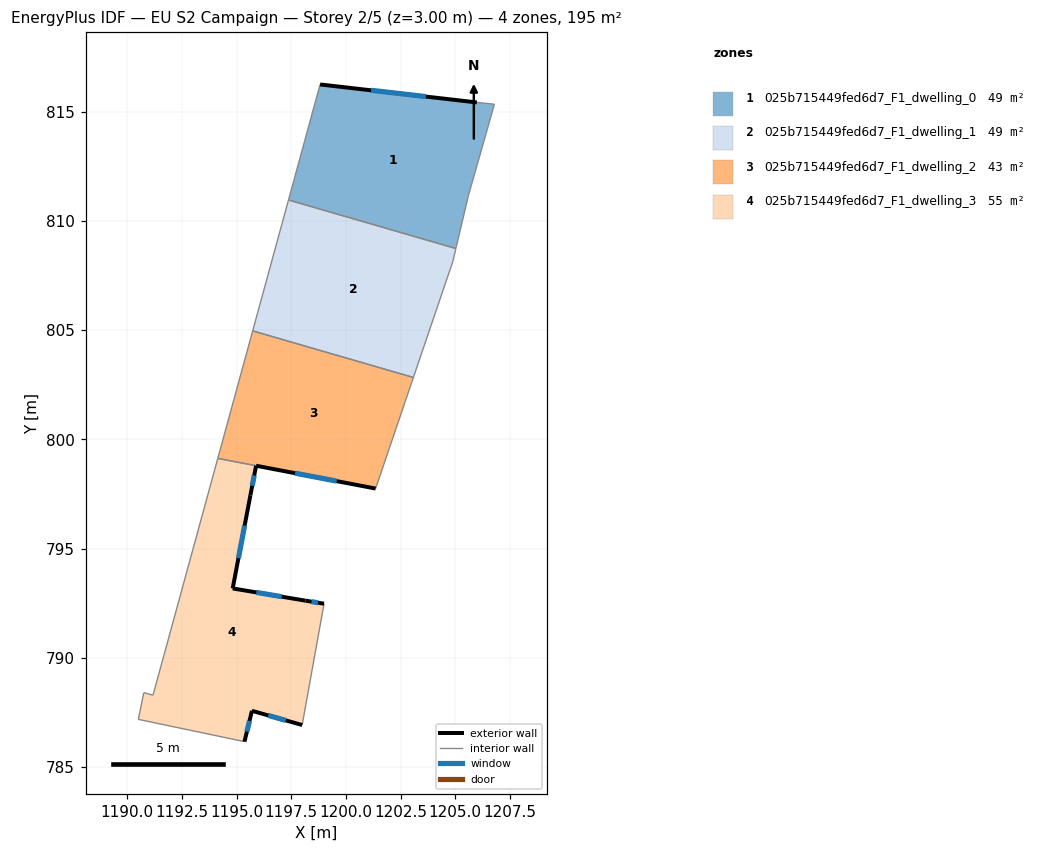
=== STOREY PLAN SPEC (per zone: floor XY polygon, exterior-wall plan segments, windows/doors) ===
zone 1: 025b715449fed6d7_F1_dwelling_0  (48.7 m²)
  floor: (1206.80, 815.34) (1205.61, 811.17) (1205.03, 808.73) (1197.37, 810.95) (1198.82, 816.24) (1205.99, 815.42)
  exterior wall: (1205.99, 815.42) – (1198.82, 816.24)  [7.2 m]
    window: (1203.66, 815.69) – (1201.15, 815.97)  [2.6 m²]
  interior walls: 5
zone 2: 025b715449fed6d7_F1_dwelling_1  (48.7 m²)
  floor: (1205.03, 808.73) (1204.89, 808.13) (1203.09, 802.83) (1195.73, 804.96) (1197.37, 810.95)
  interior walls: 5
zone 3: 025b715449fed6d7_F1_dwelling_2  (42.7 m²)
  floor: (1203.09, 802.83) (1201.36, 797.75) (1194.14, 799.13) (1195.73, 804.96)
  exterior wall: (1195.89, 798.79) – (1201.36, 797.75)  [5.6 m]
    window: (1197.67, 798.45) – (1199.58, 798.09)  [2.0 m²]
  interior walls: 4
zone 4: 025b715449fed6d7_F1_dwelling_3  (54.7 m²)
  floor: (1195.89, 798.79) (1195.63, 797.44) (1194.82, 793.18) (1198.15, 792.62) (1199.00, 792.48) (1198.00, 786.93) (1195.70, 787.58) (1195.36, 786.17) (1190.50, 787.19) (1190.75, 788.41) (1191.17, 788.29) (1194.14, 799.13)
  exterior wall: (1195.36, 786.17) – (1195.70, 787.58)  [1.5 m]
    window: (1195.47, 786.63) – (1195.59, 787.12)  [0.5 m²]
  exterior wall: (1195.63, 797.44) – (1195.89, 798.79)  [1.4 m]
    window: (1195.71, 797.88) – (1195.81, 798.35)  [0.5 m²]
  exterior wall: (1194.82, 793.18) – (1195.63, 797.44)  [4.3 m]
    window: (1195.08, 794.57) – (1195.37, 796.05)  [1.6 m²]
  exterior wall: (1198.15, 792.62) – (1194.82, 793.18)  [3.4 m]
    window: (1197.07, 792.80) – (1195.90, 793.00)  [1.2 m²]
  exterior wall: (1199.00, 792.48) – (1198.15, 792.62)  [0.9 m]
    window: (1198.72, 792.53) – (1198.43, 792.57)  [0.3 m²]
  exterior wall: (1195.70, 787.58) – (1198.00, 786.93)  [2.4 m]
    window: (1196.45, 787.37) – (1197.25, 787.14)  [0.9 m²]
  interior walls: 6

=== DERIVED (storey summary) ===
Building: EU S2 Campaign
Storey: 2 of 5  (floor level z = 3.00 m)
Storey gross floor area: 194.8 m²
Zones on this storey: 4
  - 025b715449fed6d7_F1_dwelling_0: floor 48.7 m²; exterior wall 7.2 m (21.7 m²); 1 window(s) 2.6 m²; WWR 12.2%
  - 025b715449fed6d7_F1_dwelling_1: floor 48.7 m²
  - 025b715449fed6d7_F1_dwelling_2: floor 42.7 m²; exterior wall 5.6 m (16.7 m²); 1 window(s) 2.0 m²; WWR 12.2%
  - 025b715449fed6d7_F1_dwelling_3: floor 54.7 m²; exterior wall 13.8 m (41.4 m²); 6 window(s) 5.1 m²; WWR 12.2%
Zone adjacency (shared interzone walls):
  - 025b715449fed6d7_F1_dwelling_0 ↔ 025b715449fed6d7_F1_dwelling_1
  - 025b715449fed6d7_F1_dwelling_1 ↔ 025b715449fed6d7_F1_dwelling_2
  - 025b715449fed6d7_F1_dwelling_2 ↔ 025b715449fed6d7_F1_dwelling_3